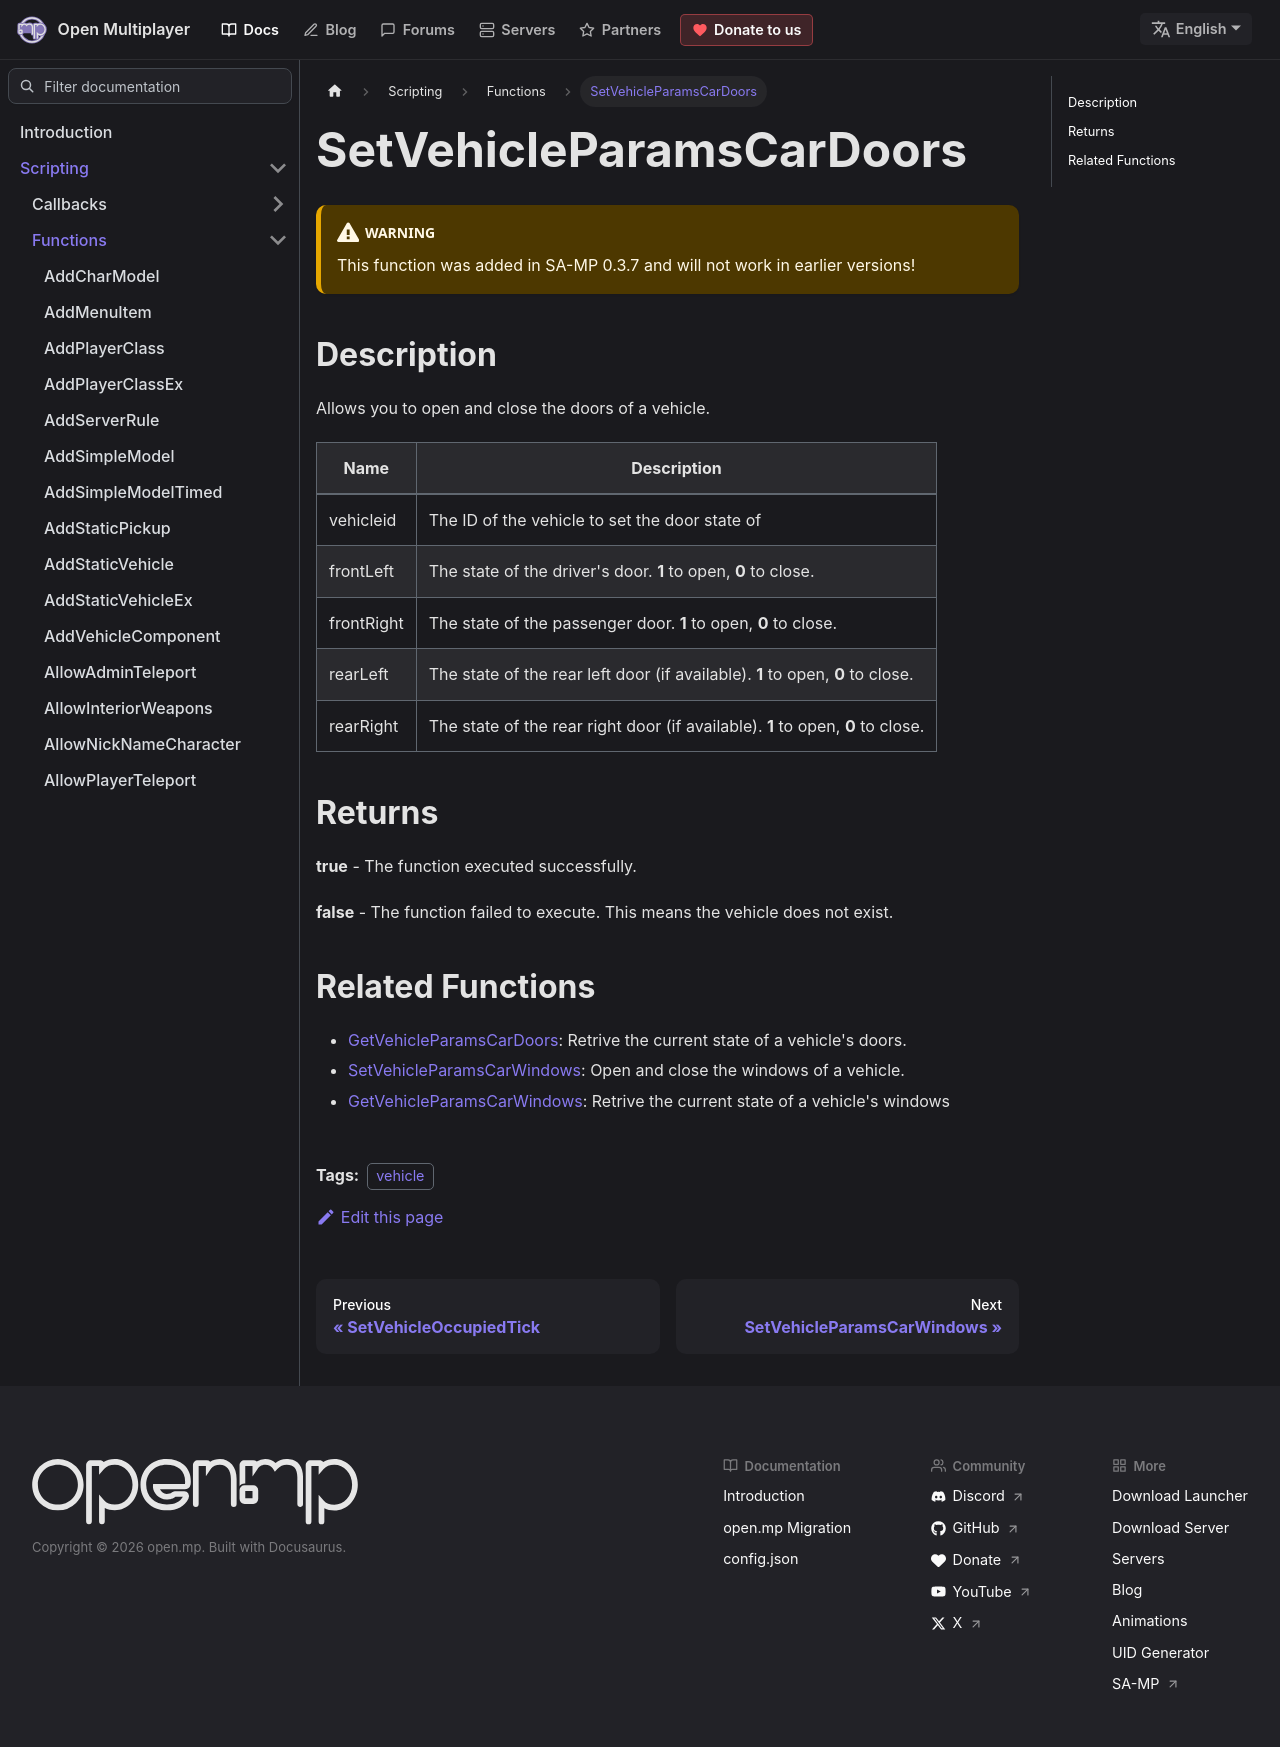

repository: openmultiplayer/web · page: docs/scripting/functions/SetVehicleParamsCarDoors.html · generator: docusaurus

---
title: SetVehicleParamsCarDoors
sidebar_label: SetVehicleParamsCarDoors
description: Allows you to open and close the doors of a vehicle.
tags: ["vehicle"]
---

<VersionWarn version='SA-MP 0.3.7' />

## Description

Allows you to open and close the doors of a vehicle.

| Name       | Description                                                                     |
| ---------- | ------------------------------------------------------------------------------- |
| vehicleid  | The ID of the vehicle to set the door state of                                  |
| frontLeft  | The state of the driver's door. **1** to open, **0** to close.                  |
| frontRight | The state of the passenger door. **1** to open, **0** to close.                 |
| rearLeft   | The state of the rear left door (if available). **1** to open, **0** to close.  |
| rearRight  | The state of the rear right door (if available). **1** to open, **0** to close. |

## Returns

**true** - The function executed successfully.

**false** - The function failed to execute. This means the vehicle does not exist.

## Related Functions

- [GetVehicleParamsCarDoors](GetVehicleParamsCarDoors): Retrive the current state of a vehicle's doors.
- [SetVehicleParamsCarWindows](SetVehicleParamsCarWindows): Open and close the windows of a vehicle.
- [GetVehicleParamsCarWindows](GetVehicleParamsCarWindows): Retrive the current state of a vehicle's windows
